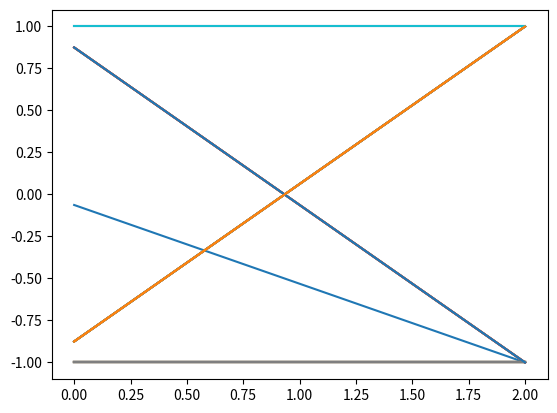

This chart was generated by the following Python code:
# -*- coding: utf-8 -*-
"""
Created on Sun May 14 15:10:56 2017

[redacted]
"""

import numpy as np
import random as rd
import matplotlib.pyplot as plt
import math


NbSymboles=64
Ts=1 #1 symbole/s
Te=16

def to_list(A):
    Ap=[]
    for k in A:
        Ap+=[k]
    return Ap

def cos_srl(t):
    Ts=8
    alpha=0.5
    res=np.sinc(t/Ts)
    res*=np.cos(alpha*np.pi*t/Ts)
    res/=(1-(2*alpha*t/Ts)**2)
    return res

##############generation de symboles############################

bits =[rd.randrange(0,2) for k in range(NbSymboles)]
#print(bits)
##############Mapping des symboles##############################

symboles=[2*bit-1 for bit in bits]

##############Multiplication par un peigne de dirac#############

dirac=[1]+ [0]*(Te-1)

suite_diracs_ponderes=np.kron(symboles,dirac)
suite_diracs_ponderes=to_list(suite_diracs_ponderes)
#print(suite_diracs_ponderes)


###########Convolution par un filtre de mise en forme############

def convolve(U,V):
    N1=len(U)
    N2=len(V)

    W=[]
    for n in range(N1+N2-1):
        s=0
        for k in range(max(0,n-N2+1),min(n+1,N1)):            
            s+=U[k]*V[n-k]
        W+=[s]
    return W

A=[1]*Te


shaped_signal=convolve(A,suite_diracs_ponderes)
#
plt.close() 
#
plt.plot(shaped_signal,marker='.')

#########Ajout d'un bruit blanc Gaussien ##########################
Eb_sur_N0_dB=3

Eb_sur_N0 = 10**(Eb_sur_N0_dB/10);
sigma_n_carre=  sum([k**2 for k in A])*np.var(symboles)**2/(2*np.log2(2)*Eb_sur_N0) 

sigma_n=np.sqrt(sigma_n_carre)
signal_bruite=[k + rd.normalvariate(0,sigma_n) for k in shaped_signal]


#########Convolution par un filtre de reception####################

A2=[1]*(int)(Te)
signal_recu=convolve(A,signal_bruite)
signal_recu=[k/Te for k in signal_recu]
#plt.plot(signal_recu)
plt.show()
signal_detecte=[(signal_recu[k*Te]) for k in range(1,NbSymboles*Ts+1)]
#print(signal_detecte)

################Decision############################################

def decision(A):
    M=[]
    for k in A:
        if ((abs(k+1) ) < (abs(k-1))):
            M+=[0]
        else:
            M+=[1]
    return M

bits_decides=decision(signal_detecte)
#print(bits_decides)


#############Statistiques############################################

Teb=sum((bits[k]!=bits_decides[k]) for k in range(NbSymboles)) / NbSymboles
print("Teb="+str(Teb*100)+" %") 

##########Diagramme de l'oeil signal non-bruité######################
#plt.close()
signal_recu_non_bruite=convolve(A, shaped_signal)
signal_recu_non_bruite=[k/Te for k in signal_recu_non_bruite]

def plot_eye_diagram(signal,Ts):
    plt.close()
    n=len(signal)
    print(n,2*Ts)
    T=[]
    R=[]
    count=0
    for i in range((int)(n/(2*Ts))):
        B=[]
        for k in range(Ts):
            B+=[signal[count]]
            count+=1
        R+=B
        t=np.linspace(0,2,len(B))
        T+=to_list(t)
        plt.plot(t,B)
    plt.show()
    for k in range(len(R)):
        print(R[k],"      ",T[k])

plt.plot(signal_recu_non_bruite)
plt.show()

plot_eye_diagram(signal_recu_non_bruite,16)